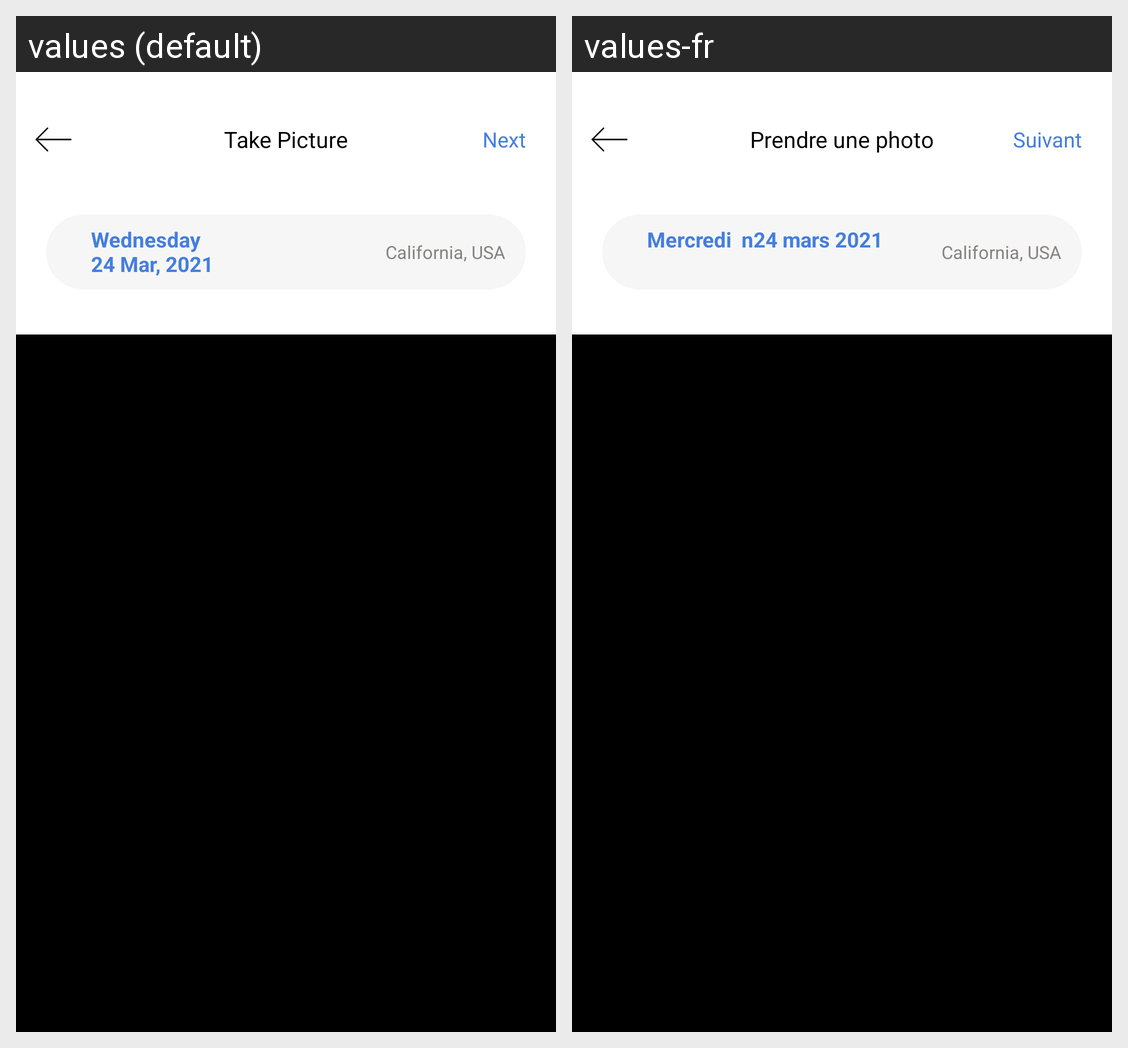

Translations of the strings shown on this Android screen, per locale in the grid:
Android screen res/layout/activity_takepicture.xml rendered under 2 locales, left to right: values (default), values-fr. Device: Nexus 5 (rendered at 1080×1920; each locale shown at half size, 540×960, under a caption strip naming it); theme Theme.DailyReportingApp.
Strings drawn on this screen, with the default value and each locale's value (text and hints the layout hard-codes, and strings that could not be matched under every locale, appear in the picture but are not listed):

takepicture
  values: Take Picture
  values-fr: Prendre une photo

next
  values: Next
  values-fr: Suivant

day
  values: Wednesday 
      24 Mar, 2021
  values-fr: Mercredi  n24 mars 2021

city
  values: California, USA
  values-fr: California, USA
